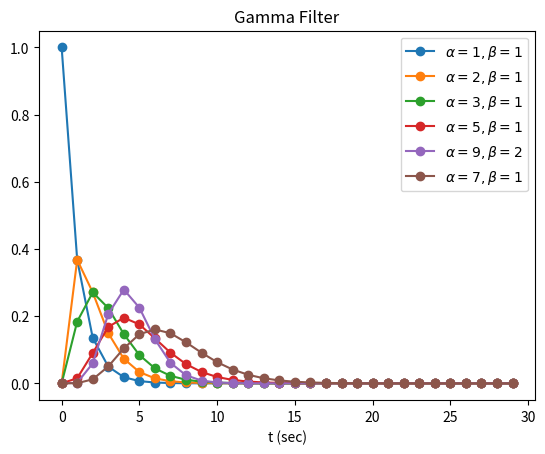

Reproduce this figure in Python.
import numpy as np
import matplotlib.pyplot as plt
import math


def Poisson_function(lam, t):
    x = np.arange(t)
    d = np.array([math.factorial(i) for i in x])
    n = np.array([np.power(lam, i)  for i in x])
    y =  (n / d) * np.exp(-lam)
    return y

def Gamma_function(alpha, beta, t):
    x = np.arange(t)
    x = np.power(x, alpha-1) * np.exp(-beta * x)
    
    Ga = math.factorial(alpha-1)
    
    y = np.power(beta, alpha) * x / Ga
    return y
    
if __name__ == "__main__":
    alpha = [1,2,3,5,9,7,]
    beta =  [1,1,1,1,2,1]
    for i in range(len(alpha)):
        plt.plot(Gamma_function(alpha[i], beta[i], 30),marker='o', label='$\\alpha={}, \\beta={}$'.format(alpha[i], beta[i]))

    plt.xlabel('t (sec)')
    plt.title('Gamma Filter')
    plt.legend()
    plt.show()

